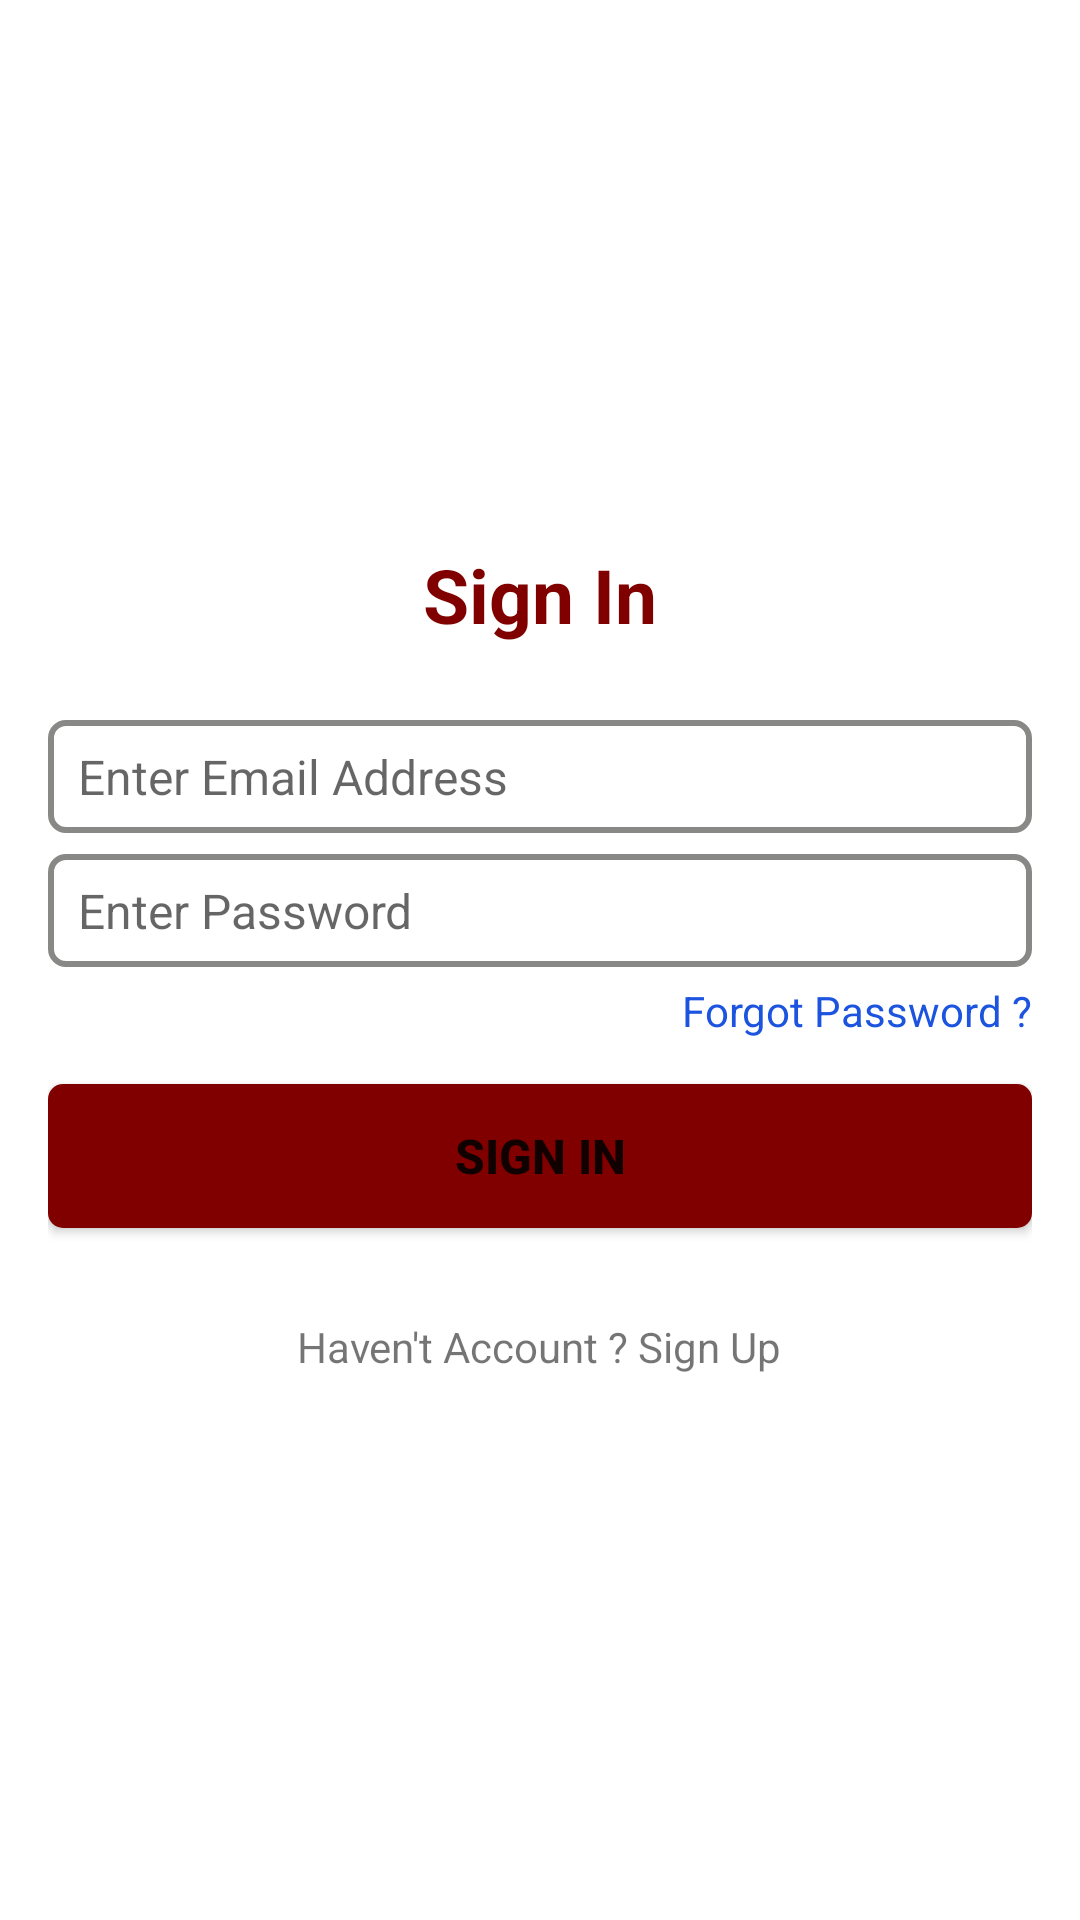

Layout XML and referenced resources for this Android screen:
<!-- AndroidManifest.xml: application theme Theme.RealEstate -->
<!-- res/layout/activity_sign_in.xml -->
<?xml version="1.0" encoding="utf-8"?>
<LinearLayout xmlns:android="http://schemas.android.com/apk/res/android"
    xmlns:app="http://schemas.android.com/apk/res-auto"
    xmlns:tools="http://schemas.android.com/tools"
    android:layout_width="match_parent"
    android:layout_height="match_parent"
    android:gravity="center"
    android:orientation="vertical"
    android:paddingHorizontal="16dp"
    tools:context=".SignInActivity">

    <TextView
        android:layout_width="wrap_content"
        android:layout_height="wrap_content"
        android:layout_gravity="center"
        android:layout_span="2"
        android:text="Sign In"
        android:textColor="@color/maroon_dark"
        android:textSize="25sp"
        android:textStyle="bold" />

    <EditText
        android:id="@+id/etEmail"
        android:layout_width="match_parent"
        android:layout_height="wrap_content"
        android:layout_marginTop="25dp"
        android:background="@drawable/background_edittext"
        android:drawableLeft="@drawable/ic_email"
        android:drawablePadding="10dp"
        android:maxLength="35"
        android:hint="Enter Email Address"
        android:inputType="text"
        android:textColor="@color/black"
        android:textSize="16sp" />

    <EditText
        android:id="@+id/etPassword"
        android:layout_width="match_parent"
        android:layout_height="wrap_content"
        android:layout_marginTop="7dp"
        android:background="@drawable/background_edittext"
        android:drawableLeft="@drawable/ic_lock"
        android:drawablePadding="10dp"
        android:hint="Enter Password"
        android:maxLength="20"
        android:inputType="textPassword"
        android:textColor="@color/black"
        android:textSize="16sp" />

    <TextView
        android:id="@+id/tvForgotPassword"
        android:layout_width="wrap_content"
        android:layout_height="wrap_content"
        android:layout_gravity="right"
        android:layout_marginTop="5dp"
        android:text="Forgot Password ?"
        android:textColor="@color/blue" />

    <Button
        android:id="@+id/btnSignIn"
        android:layout_width="match_parent"
        android:layout_height="wrap_content"
        android:layout_marginTop="15dp"
        android:layout_span="2"
        android:background="@drawable/background_button"
        android:text="Sign in"
        android:textSize="16sp"
        android:textStyle="bold" />

    <TextView
        android:id="@+id/tvGotoSignUp"
        android:layout_width="wrap_content"
        android:layout_height="wrap_content"
        android:layout_gravity="center"
        android:layout_marginTop="30dp"
        android:text="Haven't Account ? Sign Up" />

</LinearLayout>
<!-- resources referenced by this layout -->
<resources>
  <color name="black">#FF000000</color>
  <color name="blue">#1C54DF</color>
  <color name="maroon_dark">#800000</color>
  <!-- drawable background_button (drawable) -->
  <?xml version="1.0" encoding="utf-8"?>
  <shape xmlns:android="http://schemas.android.com/apk/res/android">
  
      <solid
          android:color="@color/maroon_dark"/>
  
      <corners
          android:radius="5dp"/>
  
  </shape>
  <!-- drawable background_edittext (drawable) -->
  <?xml version="1.0" encoding="utf-8"?>
  <selector xmlns:android="http://schemas.android.com/apk/res/android">
  
      <item android:state_enabled="true"
          android:state_focused="true">
  
          <shape android:shape="rectangle">
              <solid android:color="@color/white" />
              <corners android:radius="5dp" />
              <stroke android:width="2dp"
                  android:color="@color/maroon_light" />
              <padding
                  android:left="10dp"
                  android:right="10dp"
                  android:top="8dp"
                  android:bottom="8dp"/>
          </shape>
  
      </item>
  
      <item android:state_enabled="true">
  
          <shape android:shape="rectangle">
              <solid android:color="@color/white" />
              <corners android:radius="5dp" />
              <stroke android:width="2dp"
                  android:color="@color/grey" />
              <padding
                  android:left="10dp"
                  android:right="10dp"
                  android:top="8dp"
                  android:bottom="8dp"/>
          </shape>
  
      </item>
  
  
  </selector>
  <style name="Theme.RealEstate" parent="Theme.MaterialComponents.DayNight.DarkActionBar">
          
          <item name="colorPrimary">@color/maroon_dark</item>
          <item name="colorPrimaryVariant">@color/maroon_light</item>
          <item name="colorOnPrimary">@color/white</item>
          
          <item name="colorSecondary">@color/teal_200</item>
          <item name="colorSecondaryVariant">@color/teal_700</item>
          <item name="colorOnSecondary">@color/black</item>
          
          <item name="android:statusBarColor" tools:targetApi="l">?attr/colorPrimaryVariant</item>
          
      </style>
  <color name="white">#FFFFFFFF</color>
  <color name="maroon_light">#a43931</color>
  <color name="grey">#888887</color>
  <color name="teal_200">#FF03DAC5</color>
  <color name="teal_700">#FF018786</color>
</resources>
